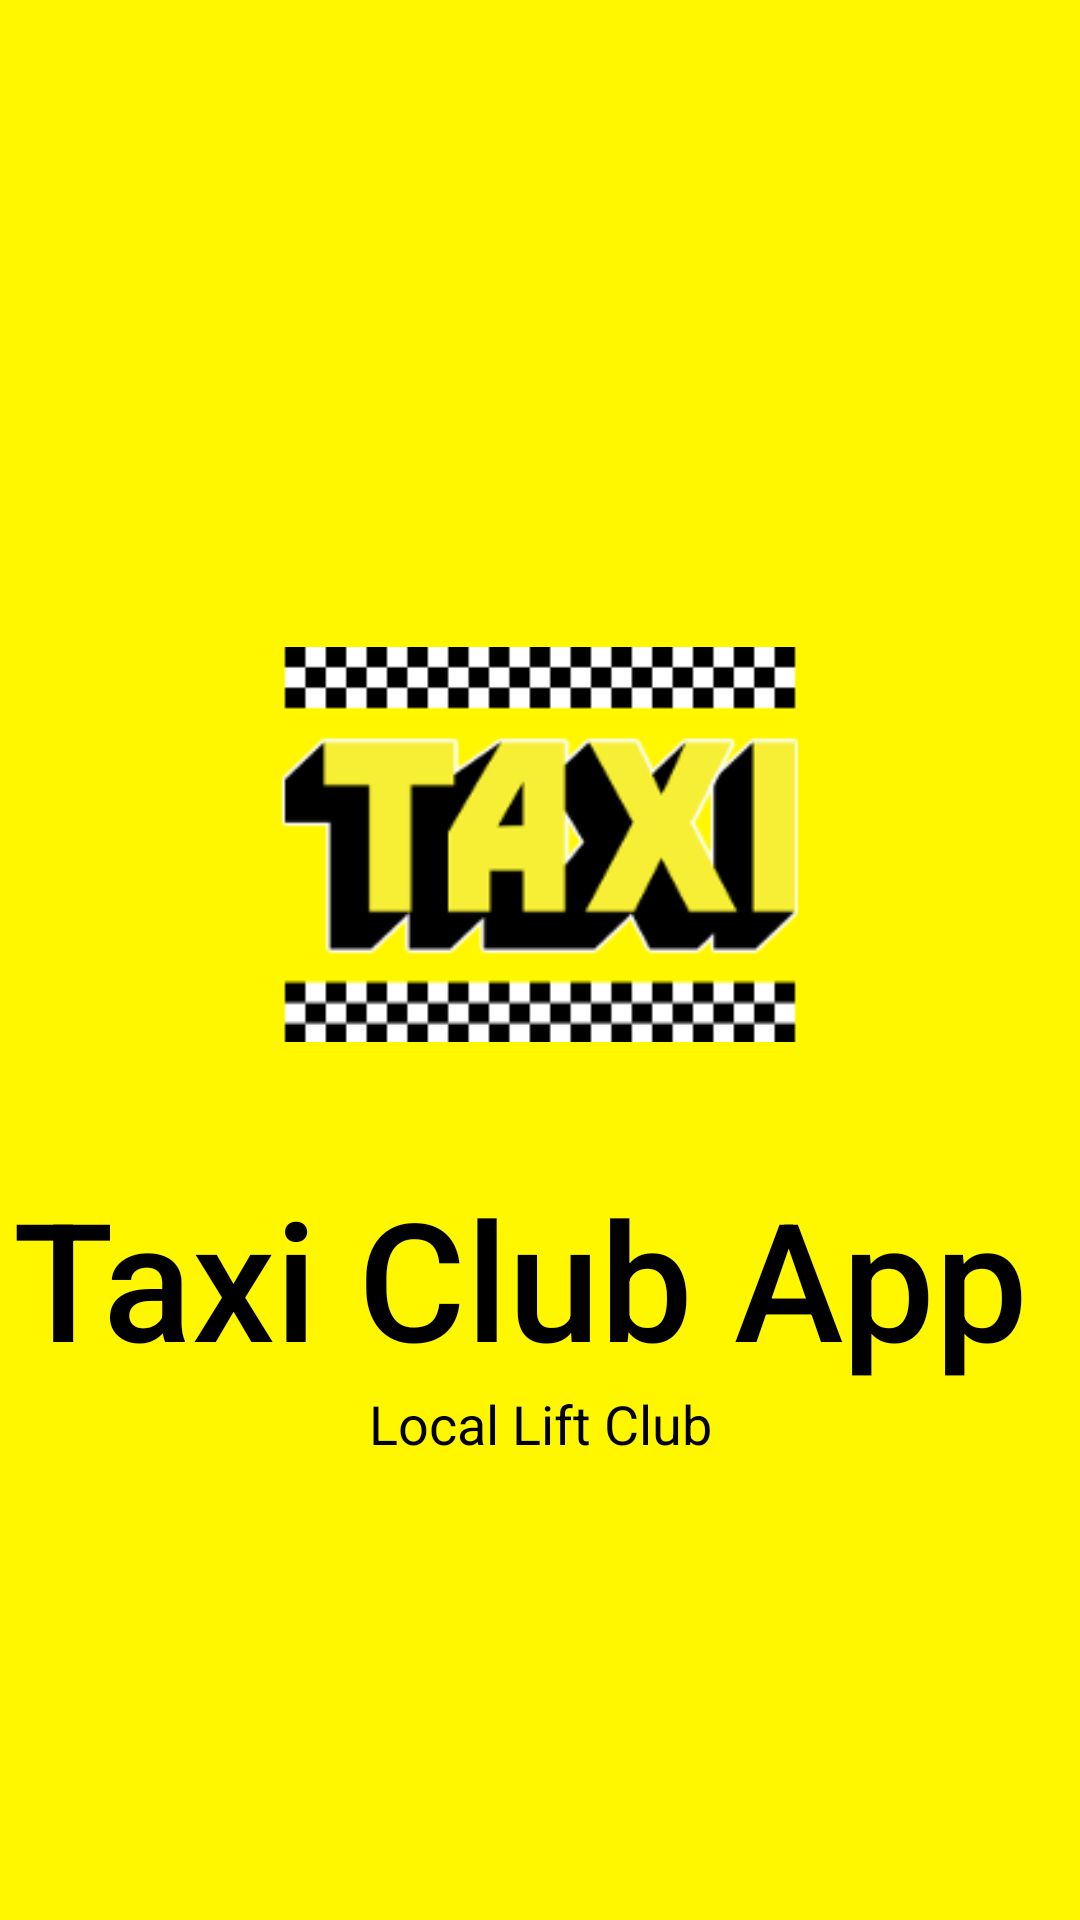

Write the Android layout XML for this screen, with the resource values it uses.
<!-- AndroidManifest.xml: application theme AppTheme -->
<!-- res/layout/activity_main.xml -->
<?xml version="1.0" encoding="utf-8"?>
<androidx.constraintlayout.widget.ConstraintLayout xmlns:android="http://schemas.android.com/apk/res/android"
    xmlns:app="http://schemas.android.com/apk/res-auto"
    xmlns:tools="http://schemas.android.com/tools"
    android:layout_width="match_parent"
    android:layout_height="match_parent"
    tools:context=".MainActivity"
    android:background="@color/colorPrimary">

    <ImageView
        android:id="@+id/imageView"
        android:layout_width="0dp"
        android:layout_height="215dp"
        android:layout_marginStart="10dp"
        android:layout_marginTop="100dp"
        android:layout_marginEnd="10dp"
        android:layout_marginBottom="100dp"
        android:transitionName="logo_image"
        android:src="@drawable/app_logo"
        app:layout_constraintBottom_toBottomOf="parent"
        app:layout_constraintEnd_toEndOf="parent"
        app:layout_constraintHorizontal_bias="1.0"
        app:layout_constraintStart_toStartOf="parent"
        app:layout_constraintTop_toTopOf="parent"
        app:layout_constraintVertical_bias="0.329" />

    <TextView
        android:id="@+id/textView"
        android:layout_width="0dp"
        android:layout_height="wrap_content"
        android:fontFamily="sans-serif-medium"
        android:text="Taxi Club App "
        android:textAlignment="center"
        android:transitionName="logo_text"
        android:textSize="55sp"
        app:layout_constraintEnd_toEndOf="parent"
        app:layout_constraintHorizontal_bias="0.0"
        app:layout_constraintStart_toStartOf="parent"
        android:textColor="#000"
        app:layout_constraintTop_toBottomOf="@+id/imageView" />

    <TextView
        android:id="@+id/textView2"
        android:layout_width="wrap_content"
        android:layout_height="wrap_content"
        android:text="Local Lift Club"
        android:textAlignment="center"
        android:textSize="18sp"
        app:layout_constraintEnd_toEndOf="parent"
        app:layout_constraintStart_toStartOf="parent"
        android:textColor="#000"
        app:layout_constraintTop_toBottomOf="@+id/textView" />

</androidx.constraintlayout.widget.ConstraintLayout>
<!-- resources referenced by this layout -->
<resources>
  <color name="colorPrimary">#FFF700</color>
  <!-- drawable app_logo: png bitmap (drawable-v24, 7970 bytes) -->
  <style name="AppTheme" parent="Theme.MaterialComponents.NoActionBar.Bridge">
          
          <item name="colorPrimary">@color/colorPrimary</item>
          <item name="colorPrimaryDark">@color/colorPrimaryDark</item>
          <item name="colorAccent">@color/colorAccent</item>
          <item name="android:windowContentTransitions">true</item>
      </style>
  <color name="colorPrimaryDark">#FFF700</color>
  <color name="colorAccent">#03DAC5</color>
</resources>
